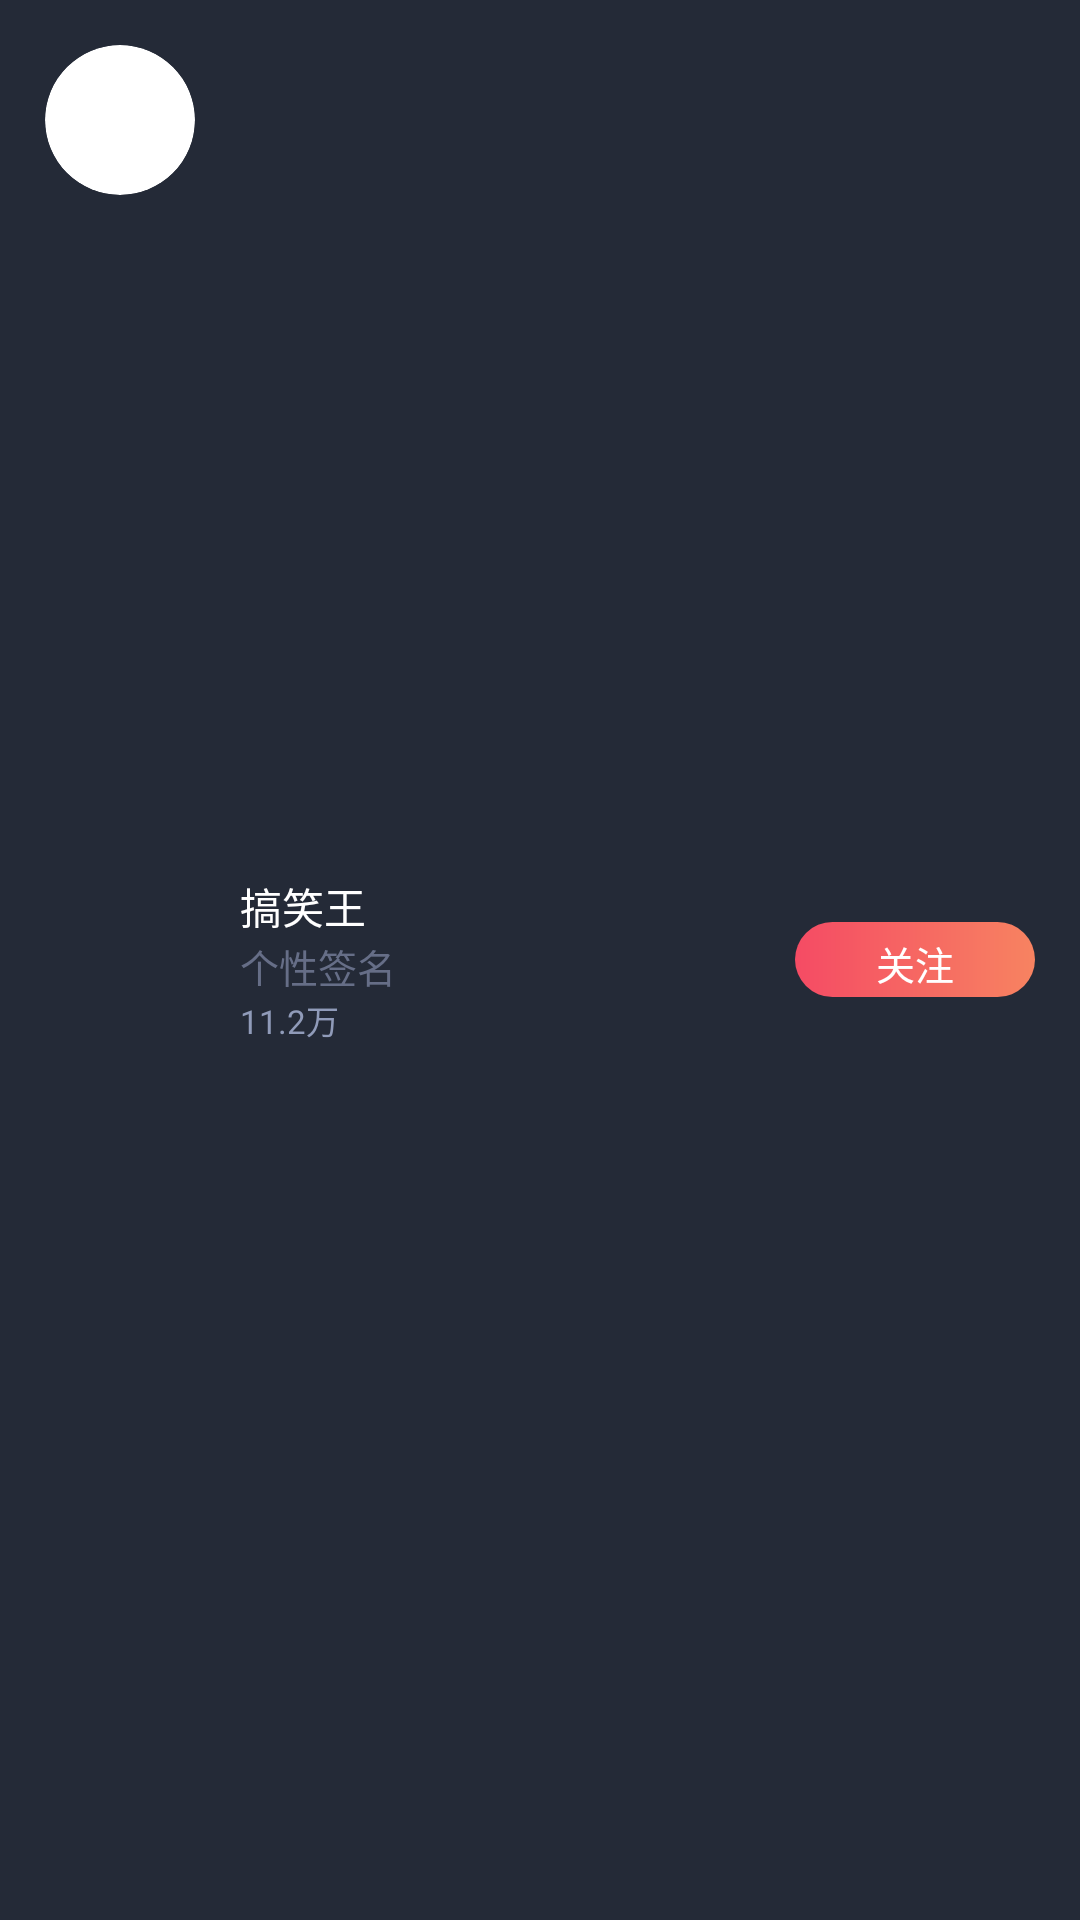

This screen was rendered from an Android layout file. Write that file and the resources it references.
<!-- AndroidManifest.xml: fallback theme Theme.MaterialComponents.DayNight.NoActionBar -->
<!-- res/layout/layout_item_follow.xml -->
<?xml version="1.0" encoding="utf-8"?>
<RelativeLayout xmlns:android="http://schemas.android.com/apk/res/android"
    xmlns:app="http://schemas.android.com/apk/res-auto"
    xmlns:tools="http://schemas.android.com/tools"
    android:layout_width="match_parent"
    android:layout_height="wrap_content"
    android:background="@color/color_242A37">

    <androidx.cardview.widget.CardView
        android:layout_width="50dp"
        android:layout_height="50dp"
        android:layout_gravity="center_horizontal"
        android:layout_margin="15dp"
        app:cardCornerRadius="40dp"
        app:cardElevation="0dp">

        <ImageView
            android:id="@+id/item_follow_avator"
            android:layout_width="match_parent"
            android:layout_height="match_parent"
            android:scaleType="centerCrop"
            tools:background="@mipmap/icon" />
    </androidx.cardview.widget.CardView>

    <LinearLayout
        android:layout_width="wrap_content"
        android:layout_height="wrap_content"
        android:layout_centerVertical="true"
        android:layout_marginStart="80dp"
        android:orientation="vertical">

        <TextView
            android:id="@+id/item_follow_name"
            android:layout_width="wrap_content"
            android:layout_height="wrap_content"
            android:text="搞笑王"
            android:textColor="@color/color_ffffff" />

        <TextView
            android:id="@+id/item_follow_signature"
            android:layout_width="wrap_content"
            android:layout_height="wrap_content"
            android:text="个性签名"
            android:textColor="@color/color_666e87"
            android:textSize="13sp" />

        <TextView
            android:id="@+id/item_follow_follower"
            android:layout_width="wrap_content"
            android:layout_height="wrap_content"
            android:text="11.2万"
            android:textColor="@color/color_909bb9"
            android:textSize="11sp" />
    </LinearLayout>

    <TextView
        android:id="@+id/item_follow_action"
        android:layout_width="80dp"
        android:layout_height="25dp"
        android:layout_alignParentEnd="true"
        android:layout_centerVertical="true"
        android:layout_marginStart="10dp"
        android:layout_marginEnd="15dp"
        android:background="@drawable/bg_paled_rounded"
        android:gravity="center"
        android:text="关注"
        android:textColor="@color/color_ffffff"
        android:textSize="13sp" />

</RelativeLayout>
<!-- resources referenced by this layout -->
<resources>
  <color name="color_242A37">#242a37</color>
  <color name="color_666e87">#666e87</color>
  <color name="color_909bb9">#909bb9</color>
  <color name="color_ffffff">#ffffff</color>
  <!-- drawable bg_paled_rounded (drawable) -->
  <?xml version="1.0" encoding="utf-8"?>
  <shape xmlns:android="http://schemas.android.com/apk/res/android"
      android:shape="rectangle">
  
      <corners android:radius="20dp"/>
  
      <padding
          android:top="4dp"
          android:bottom="4dp"
          android:left="15dp"
          android:right="15dp"/>
  
      <gradient
          android:startColor="#F78361"
          android:endColor="#F54B64"
          android:angle="180"/>
  
  </shape>
  <!-- mipmap icon: png bitmap (mipmap-hdpi, 3334 bytes) -->
</resources>
